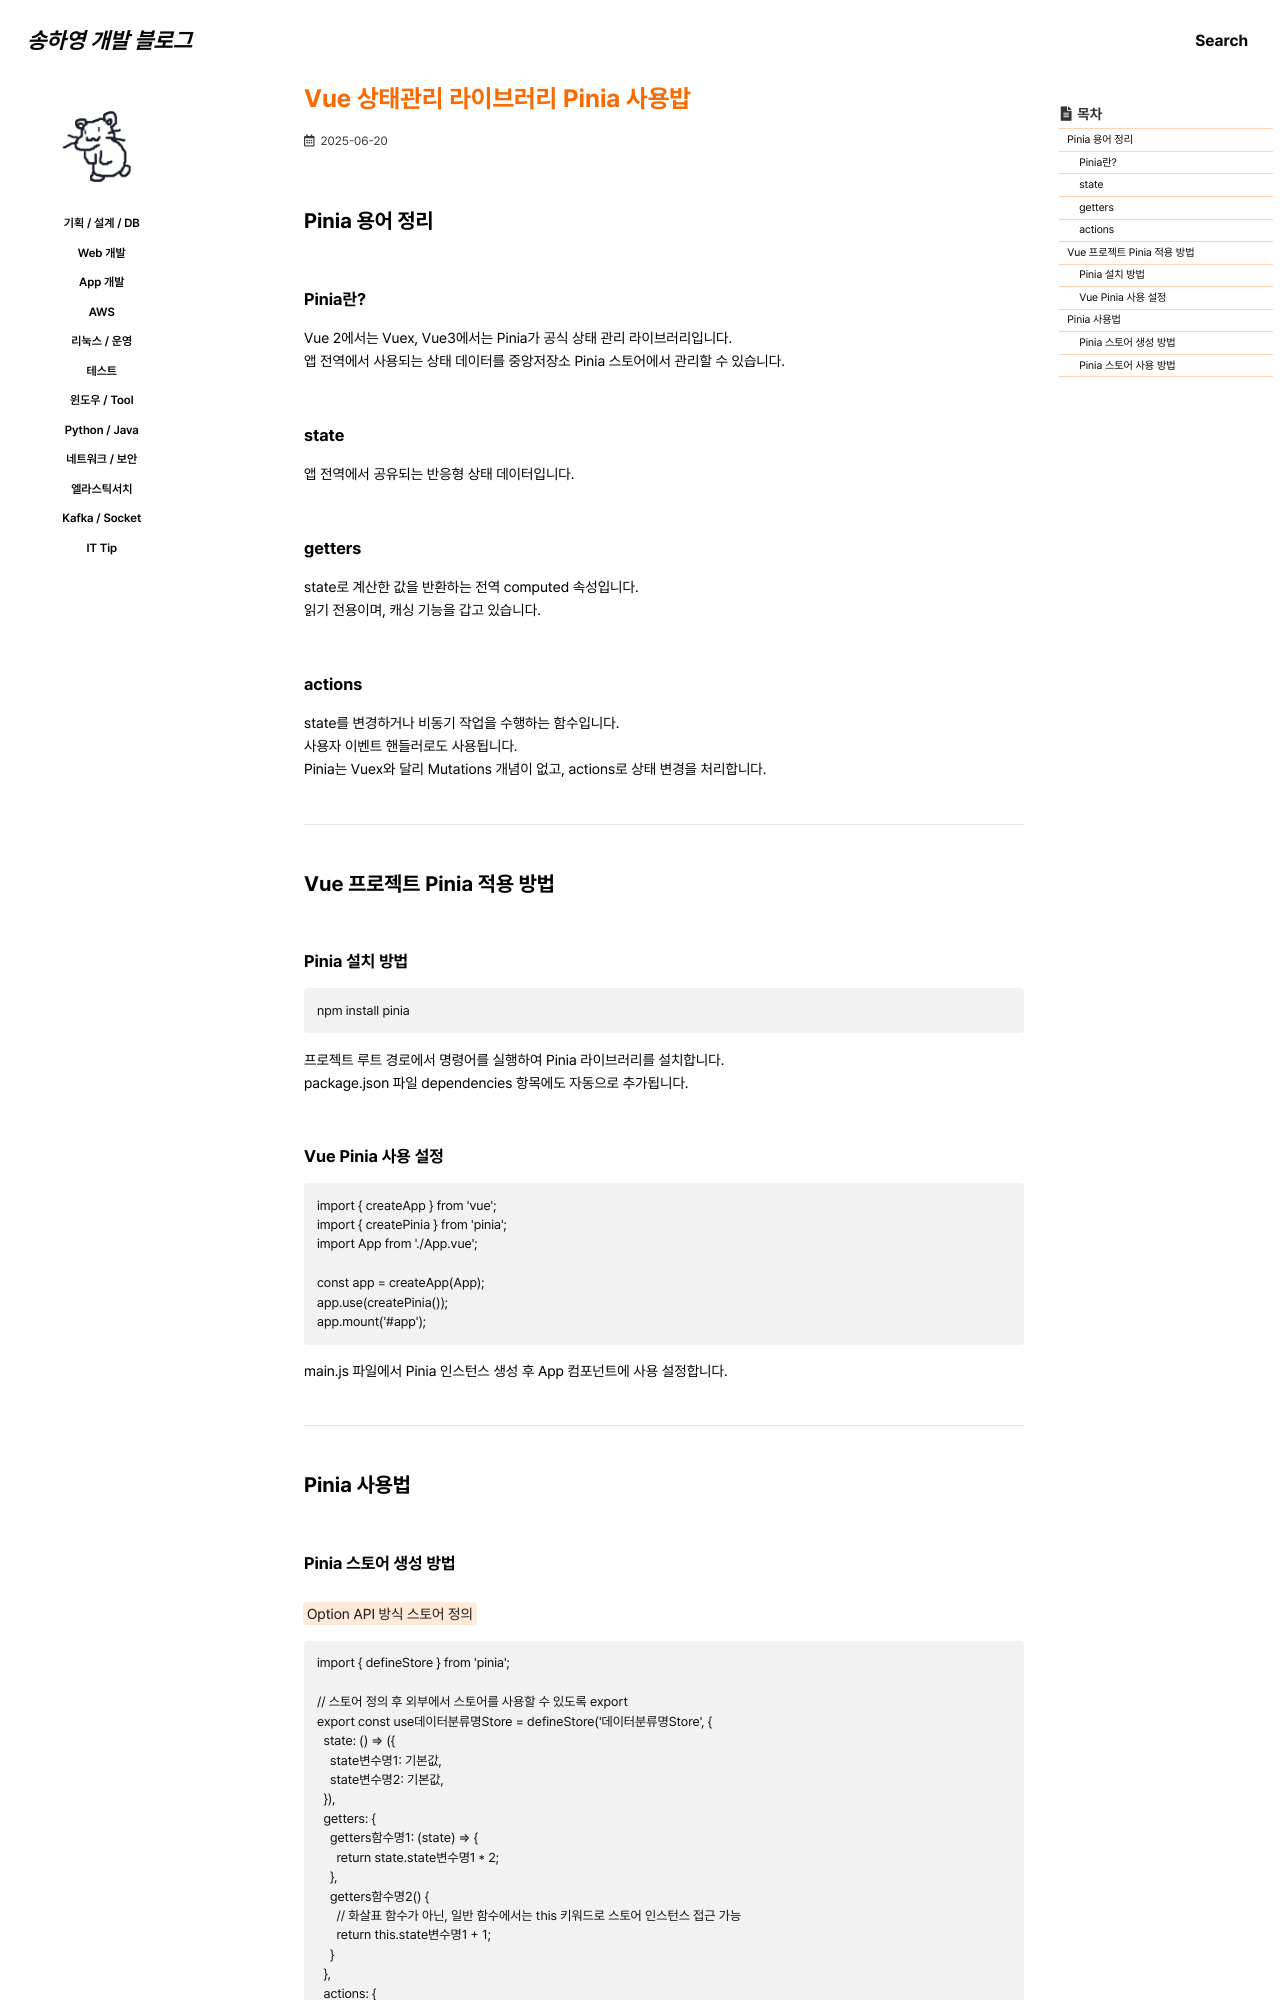

repository: 0songha0/0songha0.github.io · page: web-dev/2025-06-20-1.html · generator: jekyll

---
title: "Vue 상태관리 라이브러리 Pinia 사용밥"
excerpt: ""

categories:
   - web-dev
tags:
  - []

permalink: /web-dev/2025-06-20-1

toc: true
toc_sticky: true
 
date: 2025-06-20
last_modified_at: 2025-06-20
---

{% raw %}

## Pinia 용어 정리

### Pinia란?
Vue 2에서는 Vuex, Vue3에서는 Pinia가 공식 상태 관리 라이브러리입니다.  
앱 전역에서 사용되는 상태 데이터를 중앙저장소 Pinia 스토어에서 관리할 수 있습니다.

### state
앱 전역에서 공유되는 반응형 상태 데이터입니다.

### getters
state로 계산한 값을 반환하는 전역 computed 속성입니다.  
읽기 전용이며, 캐싱 기능을 갑고 있습니다.

### actions
state를 변경하거나 비동기 작업을 수행하는 함수입니다.  
사용자 이벤트 핸들러로도 사용됩니다.  
Pinia는 Vuex와 달리 Mutations 개념이 없고, actions로 상태 변경을 처리합니다.

---

## Vue 프로젝트 Pinia 적용 방법

### Pinia 설치 방법
```
npm install pinia
```
프로젝트 루트 경로에서 명령어를 실행하여 Pinia 라이브러리를 설치합니다.  
package.json 파일 dependencies 항목에도 자동으로 추가됩니다.

### Vue Pinia 사용 설정
```
import { createApp } from 'vue';
import { createPinia } from 'pinia';
import App from './App.vue';

const app = createApp(App);
app.use(createPinia());
app.mount('#app');
```
main.js 파일에서 Pinia 인스턴스 생성 후 App 컴포넌트에 사용 설정합니다.

---

## Pinia 사용법
